2-way image classification set "brain_dataset" from GitHub (jishwar710/stroke-detection-project); label vocabulary: normal, stroke.

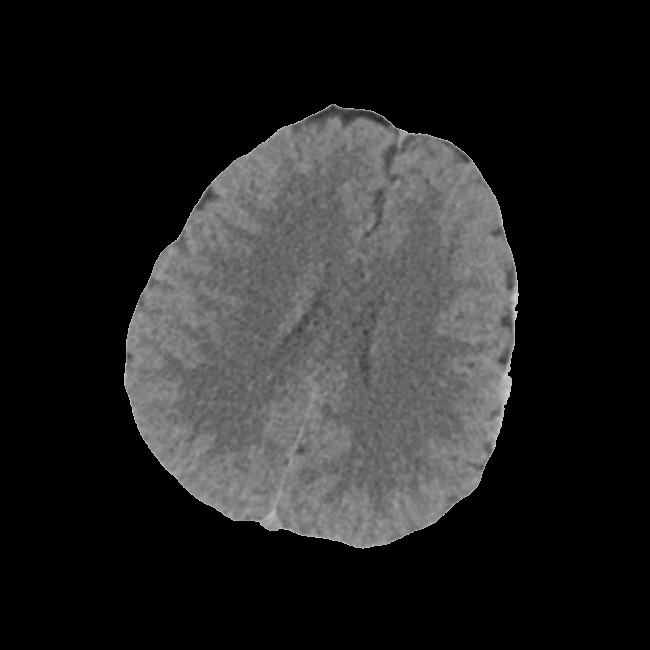
Label: stroke

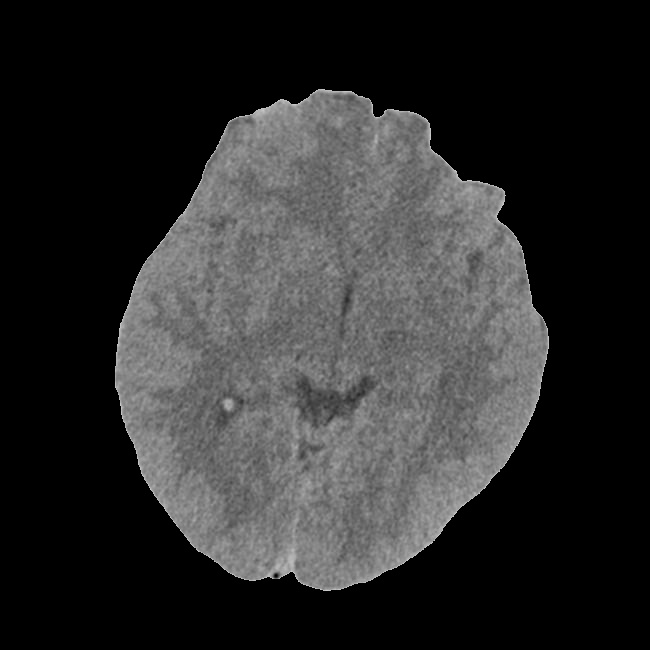
Label: stroke

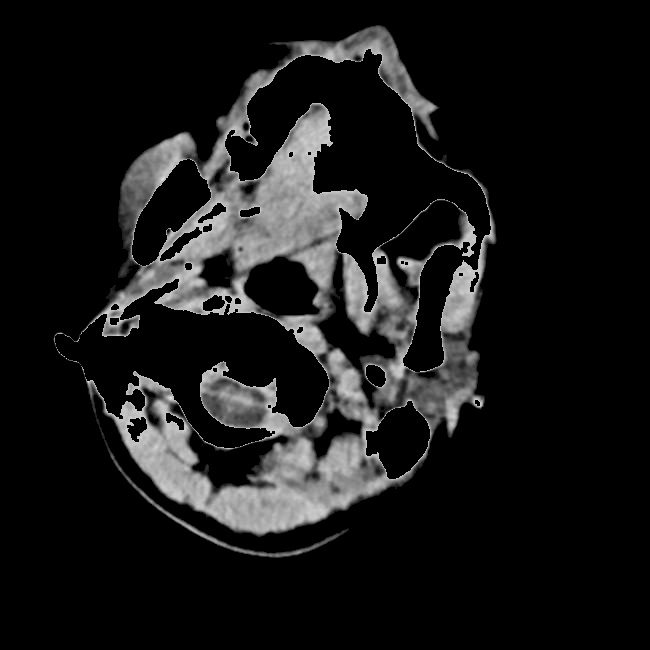
Label: normal

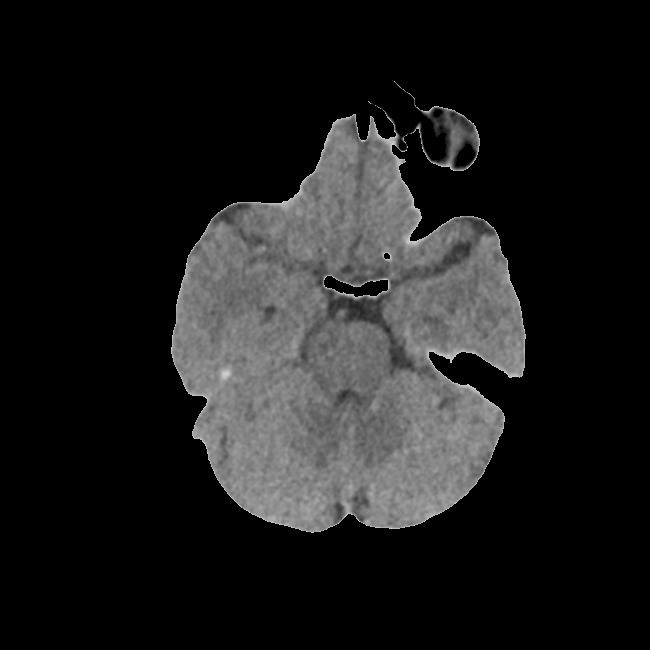
Label: normal

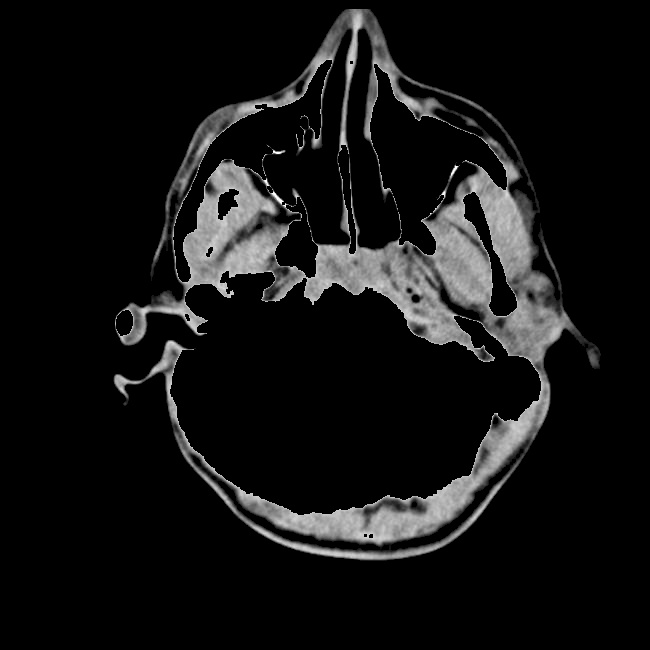
Label: stroke

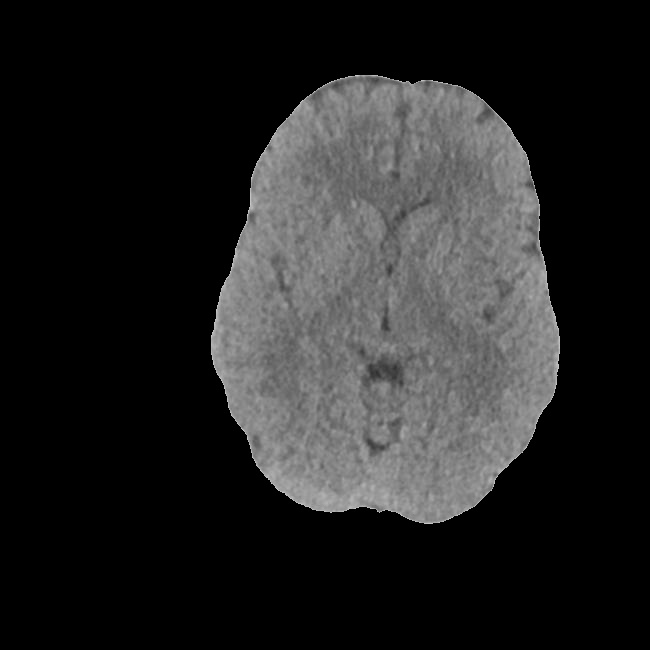
Label: normal
